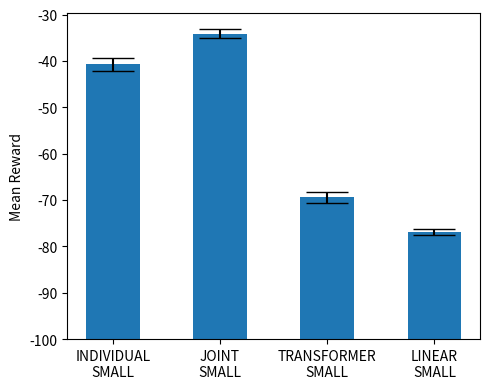
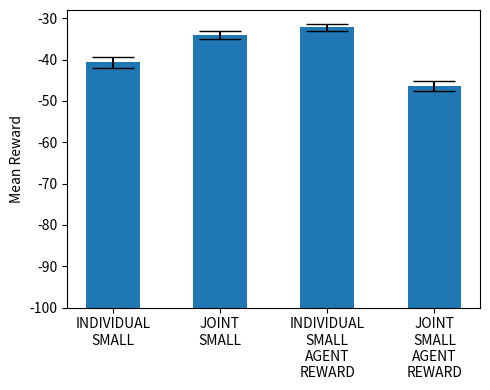
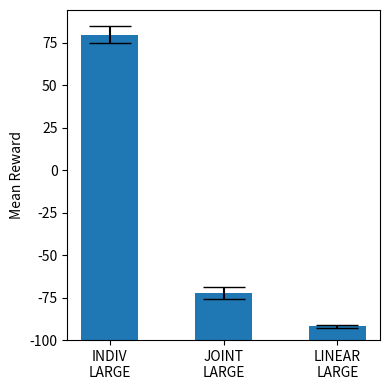
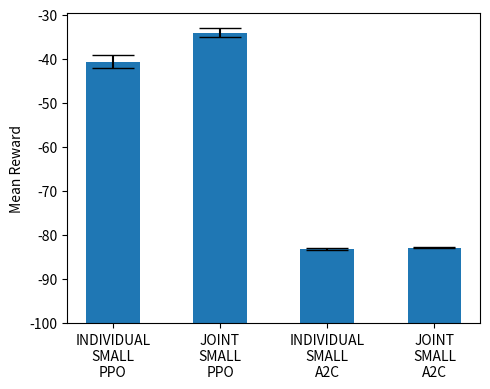

Write the Python code that produced these figures, in order.
import matplotlib.pyplot as plt
import numpy as np

# TRAIN
categories = ['TRANSFORMER SMALL', 'LINEAR SMALL', 'JOINT A2C', 'INDIVIDUAL A2C', 'JOINT LARGE', 'INDIV LARGE', 'LINEAR LARGE', 'INDIVIDUAL SMALL', 'JOINT SMALL', 'INDIVIDUAL SMALL AGENT REWARD', 'JOINT SMALL AGENT REWARD']
categories2 = [i.replace(" ", "\n") for i in categories]
means = [-69.40859599470019, -76.97444327570696, -82.9, -83.22699541716968, -72.36494543736231, 79.88207760525599, -91.85969078019036, -40.7119575050724, -34.113095743898654, -32.22437981336122, -46.411184168725434]
stdvs = [1.1682297923822627, 0.6705170658942178, 0.12232129822725066, 0.18951234797972322, 3.620921208145924, 5.190058445227391, 0.8388676490962623, 1.4208599345056667, 0.9979853593684919, 0.7738606436736315, 1.2601318239399433]

# TEST
# categories = ['TRANSFORMER SMALL', 'LINEAR SMALL', 'JOINT A2C', 'INDIVIDUAL A2C', 'JOINT LARGE', 'INDIV LARGE', 'LINEAR LARGE', 'INDIVIDUAL SMALL', 'JOINT SMALL', 'INDIVIDUAL SMALL AGENT REWARD', 'JOINT SMALL AGENT REWARD']
# categories2 = [i.replace(" ", "\n") for i in categories]
# means = [-85.58972211619754, -80.67423028842711, -84.925, -85.57357595173146, -77.98629362748662, 49.784356770050266, -90.90717670274203, -49.97112247367445, -50.329459137173934, -54.951104889587384, -68.41699514063775]
# stdvs = [1.1288103535895966, 0.7242940066905408, 0.11155155758661554, 0.16974881255063182, 2.8036228722776957, 7.686183174782502, 0.8063941229198843, 1.9713920888935395, 2.2387493646079224, 2.5341107807812877, 2.3261220543635934]

def s(l):
  return np.array([l[i] for i in indices])





# SMALL model comparison
indices = [7, 8, 0, 1]
plt.figure(figsize=(5, 4))
plt.bar(s(categories2), s(means)+100, width=.5, bottom=-100)
plt.errorbar(s(categories2), s(means), yerr=s(stdvs), fmt='none', capsize=15, ecolor="black")
plt.ylim(bottom=-100)
plt.ylabel("Mean Reward")
plt.tight_layout()
plt.show()

# SMALL reward ablation
indices = [7, 8, 9, 10]
plt.figure(figsize=(5, 4))
plt.bar(s(categories2), s(means)+100, width=.5, bottom=-100)
plt.errorbar(s(categories2), s(means), yerr=s(stdvs), fmt='none', capsize=15, ecolor="black")
plt.ylim(bottom=-100)
plt.ylabel("Mean Reward")
plt.tight_layout()
plt.show()

# LARGE model comparison
indices = [5, 4, 6]
plt.figure(figsize=(4, 4))
plt.bar(s(categories2), s(means)+100, width=.5, bottom=-100)
plt.errorbar(s(categories2), s(means), yerr=s(stdvs), fmt='none', capsize=15, ecolor="black")
plt.ylim(bottom=-100)
plt.ylabel("Mean Reward")
plt.tight_layout()
plt.show()

# algo ablation
indices = [7, 8, 3, 2]
cats = ["INDIVIDUAL\nSMALL\nPPO","JOINT\nSMALL\nPPO","INDIVIDUAL\nSMALL\nA2C","JOINT\nSMALL\nA2C"]
plt.figure(figsize=(5, 4))
plt.bar(cats, s(means)+100, width=.5, bottom=-100)
plt.errorbar(cats, s(means), yerr=s(stdvs), fmt='none', capsize=15, ecolor="black")
plt.ylim(bottom=-100)
plt.ylabel("Mean Reward")
plt.tight_layout()
plt.show()

